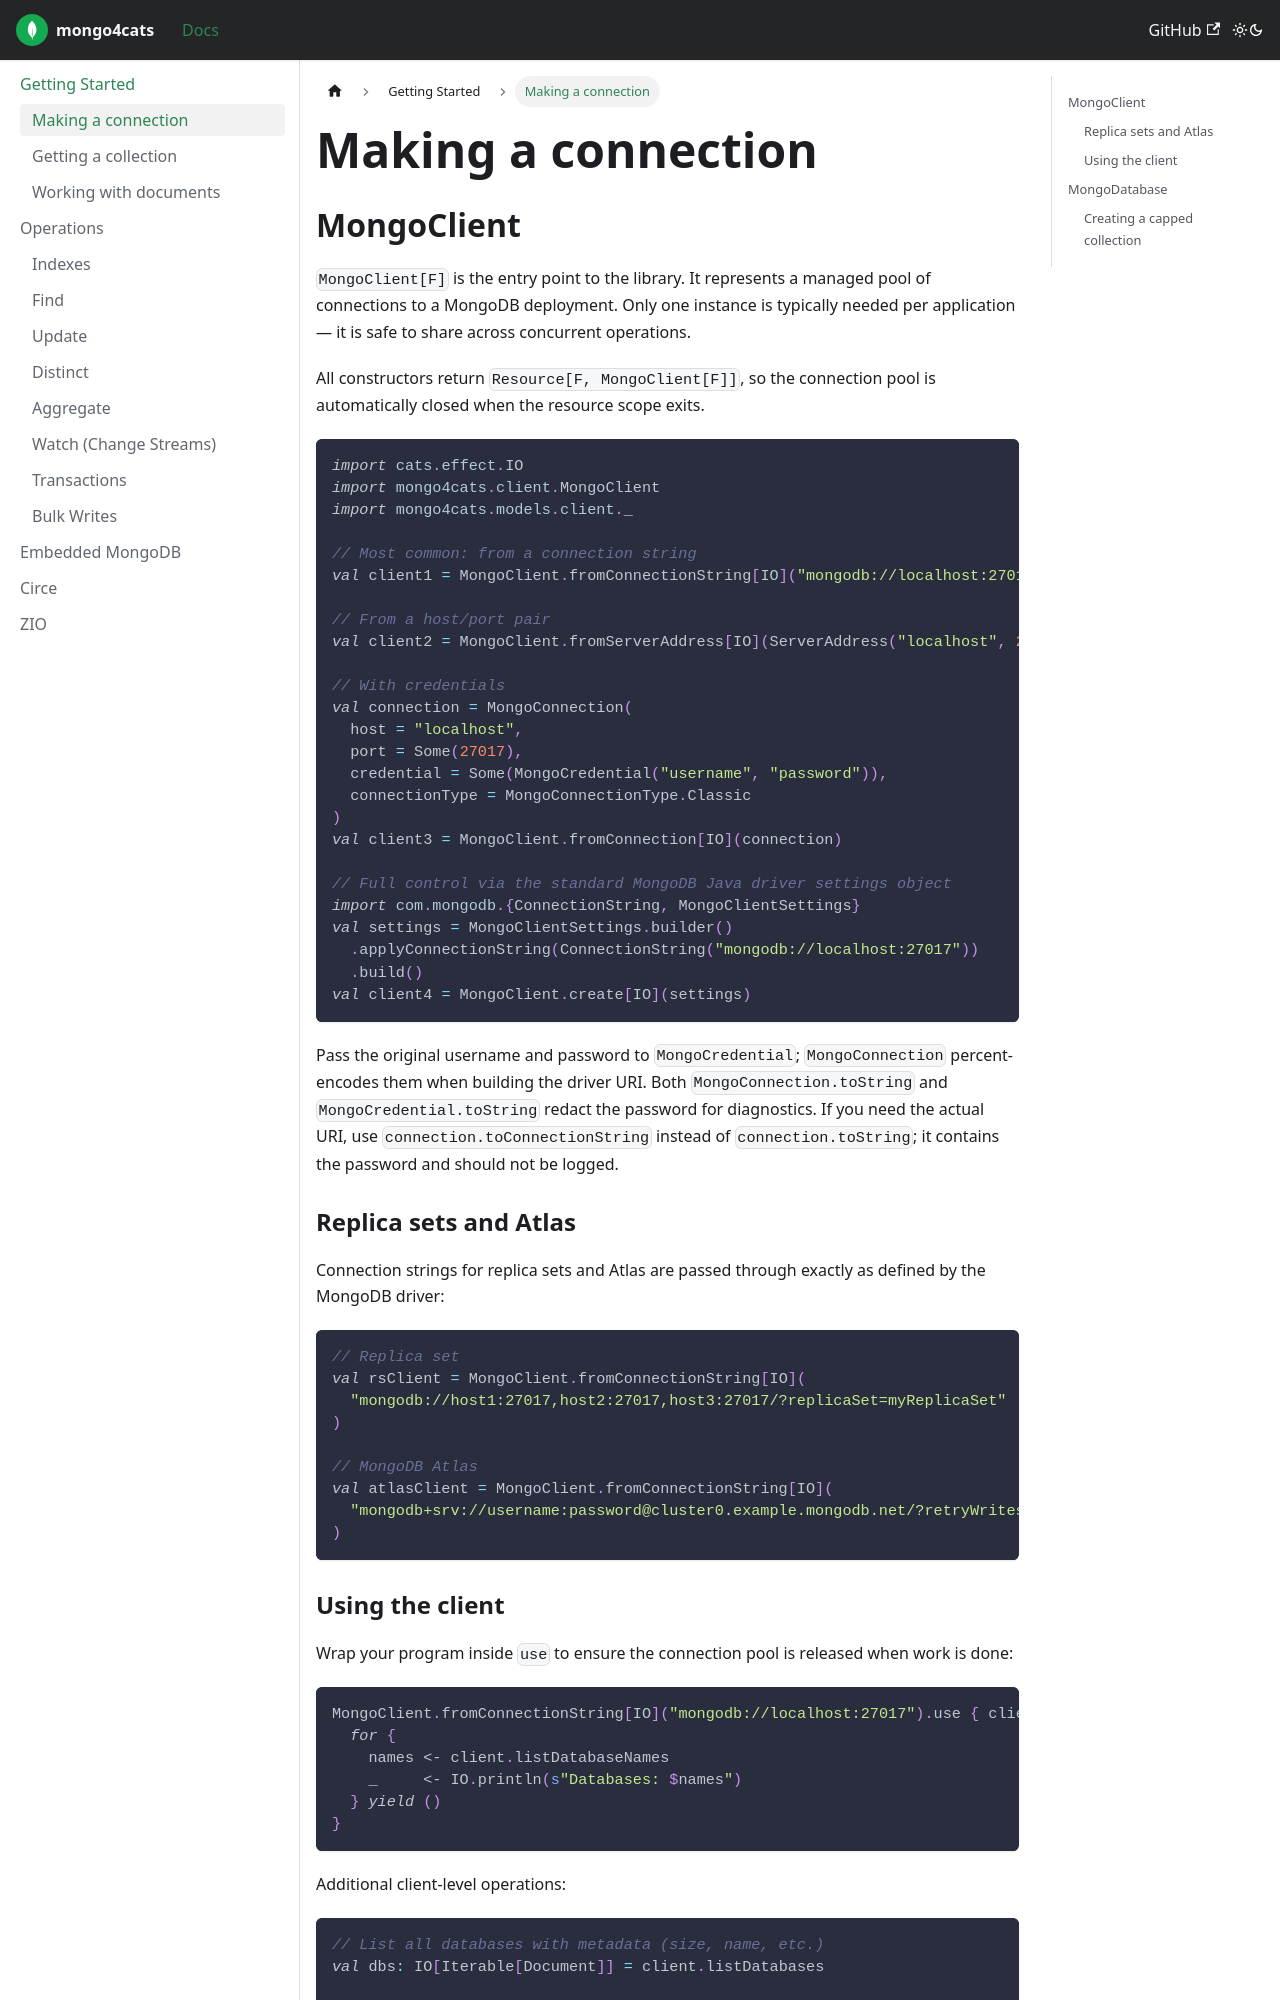

repository: Kirill5k/mongo4cats · page: docs/gettingstarted/connection/index.html · generator: docusaurus

---
id: connection
title: "Making a connection"
tags: ["MongoClient", "MongoDatabase"]
---

## MongoClient

`MongoClient[F]` is the entry point to the library. It represents a managed pool of connections to a MongoDB deployment. Only one instance is typically needed per application — it is safe to share across concurrent operations.

All constructors return `Resource[F, MongoClient[F]]`, so the connection pool is automatically closed when the resource scope exits.

```scala
import cats.effect.IO
import mongo4cats.client.MongoClient
import mongo4cats.models.client._

// Most common: from a connection string
val client1 = MongoClient.fromConnectionString[IO]("mongodb://localhost:27017")

// From a host/port pair
val client2 = MongoClient.fromServerAddress[IO](ServerAddress("localhost", 27017))

// With credentials
val connection = MongoConnection(
  host = "localhost",
  port = Some(27017),
  credential = Some(MongoCredential("username", "password")),
  connectionType = MongoConnectionType.Classic
)
val client3 = MongoClient.fromConnection[IO](connection)

// Full control via the standard MongoDB Java driver settings object
import com.mongodb.{ConnectionString, MongoClientSettings}
val settings = MongoClientSettings.builder()
  .applyConnectionString(ConnectionString("mongodb://localhost:27017"))
  .build()
val client4 = MongoClient.create[IO](settings)
```

Pass the original username and password to `MongoCredential`; `MongoConnection` percent-encodes them when building the driver URI. Both `MongoConnection.toString` and `MongoCredential.toString` redact the password for diagnostics. If you need the actual URI, use `connection.toConnectionString` instead of `connection.toString`; it contains the password and should not be logged.

### Replica sets and Atlas

Connection strings for replica sets and Atlas are passed through exactly as defined by the MongoDB driver:

```scala
// Replica set
val rsClient = MongoClient.fromConnectionString[IO](
  "mongodb://host1:27017,host2:27017,host3:27017/?replicaSet=myReplicaSet"
)

// MongoDB Atlas
val atlasClient = MongoClient.fromConnectionString[IO](
  "mongodb+srv://username:password@cluster0.example.mongodb.net/?retryWrites=true&w=majority"
)
```
